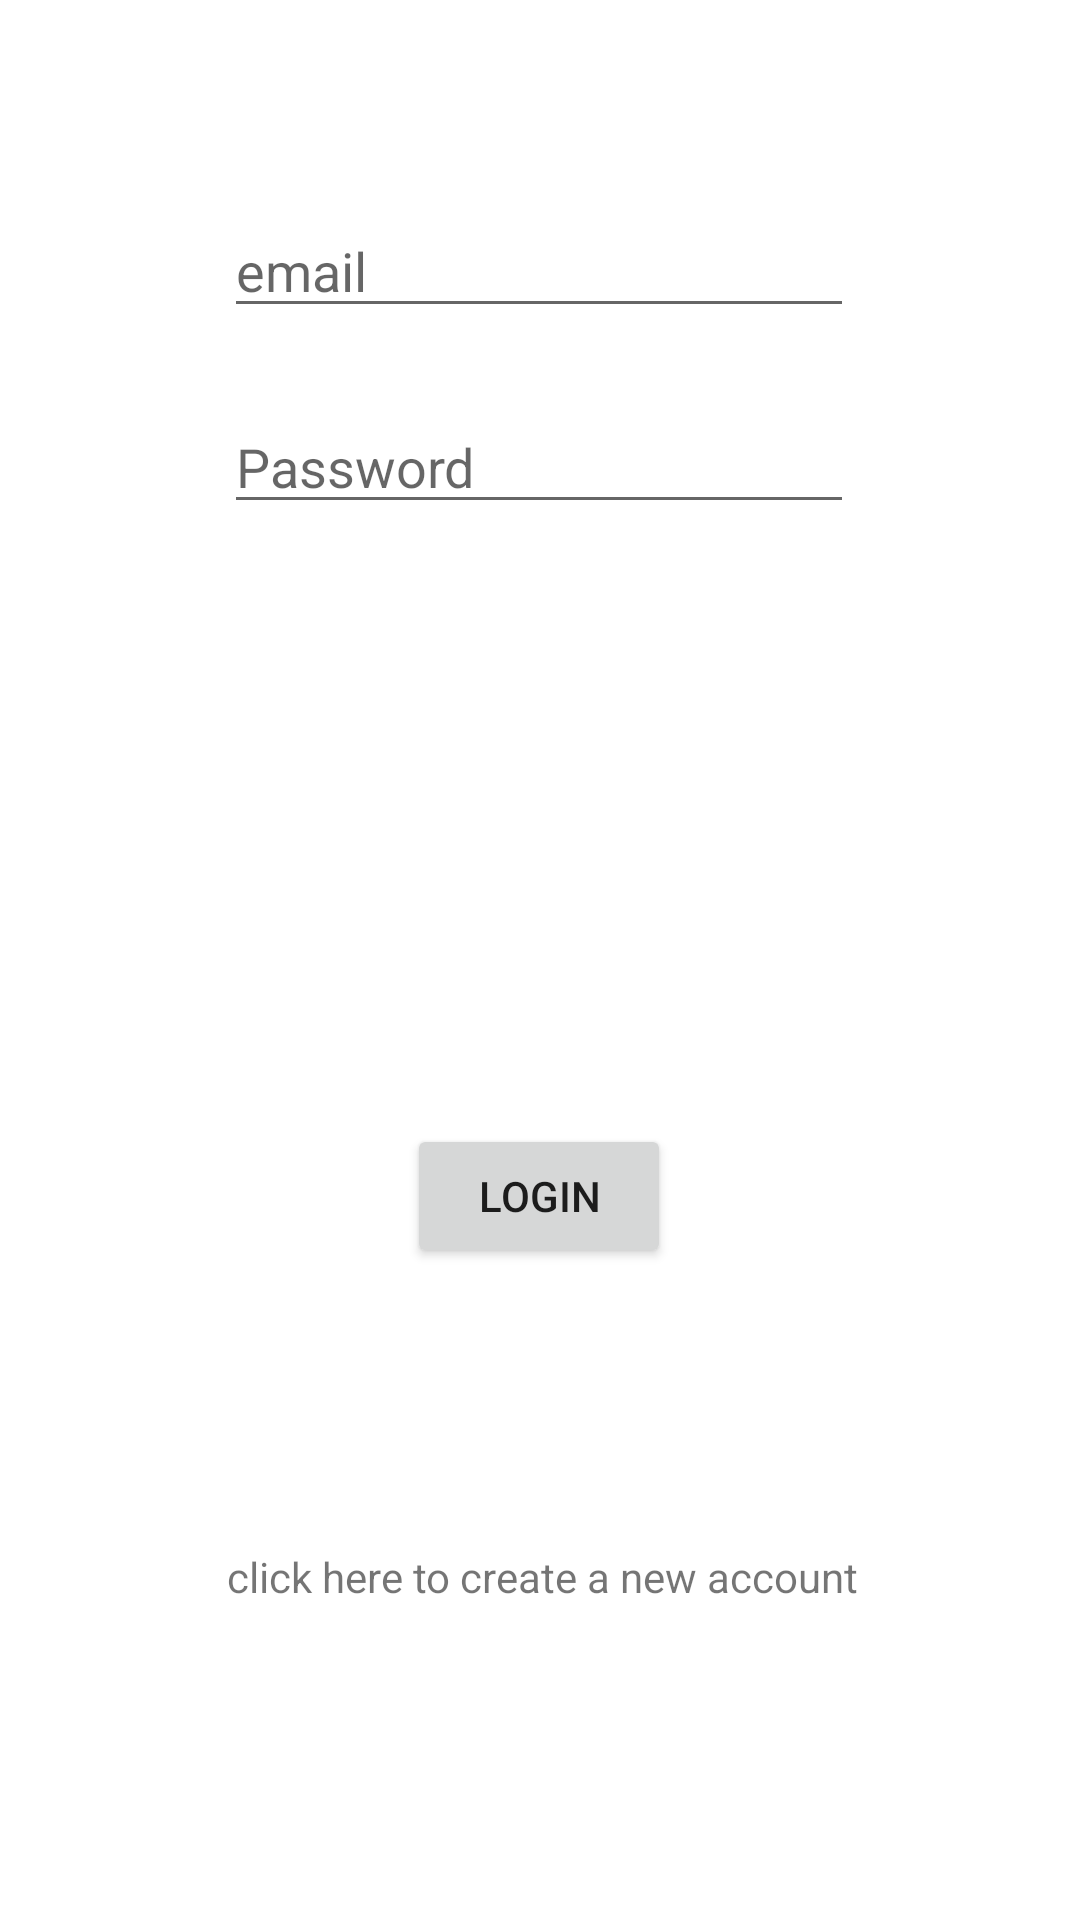

Write the Android layout XML for this screen, with the resource values it uses.
<!-- AndroidManifest.xml: application theme Theme.EcoDrive -->
<!-- res/layout/fragment_login.xml -->
<?xml version="1.0" encoding="utf-8"?>
<androidx.constraintlayout.widget.ConstraintLayout xmlns:android="http://schemas.android.com/apk/res/android"
    xmlns:app="http://schemas.android.com/apk/res-auto"
    xmlns:tools="http://schemas.android.com/tools"
    android:layout_width="match_parent"
    android:layout_height="match_parent"
    tools:context=".LoginFragment">

    <EditText
        android:id="@+id/txtIn_password"
        android:layout_width="wrap_content"
        android:layout_height="wrap_content"
        android:layout_marginTop="24dp"
        android:ems="10"
        android:hint="@string/txtIn_password"
        android:inputType="textPassword"
        app:layout_constraintEnd_toEndOf="@+id/txtIn_email"
        app:layout_constraintStart_toStartOf="@+id/txtIn_email"
        app:layout_constraintTop_toBottomOf="@+id/txtIn_email" />

    <EditText
        android:id="@+id/txtIn_email"
        android:layout_width="wrap_content"
        android:layout_height="wrap_content"
        android:layout_marginTop="68dp"
        android:ems="10"
        android:hint="@string/txtIn_email"
        android:inputType="text"
        app:layout_constraintEnd_toEndOf="parent"
        app:layout_constraintHorizontal_bias="0.497"
        app:layout_constraintStart_toStartOf="parent"
        app:layout_constraintTop_toTopOf="parent" />

    <Button
        android:id="@+id/btn_login"
        android:layout_width="wrap_content"
        android:layout_height="wrap_content"
        android:layout_marginTop="200dp"
        android:text="@string/btn_login"
        app:layout_constraintEnd_toEndOf="@+id/txtIn_password"
        app:layout_constraintStart_toStartOf="@+id/txtIn_password"
        app:layout_constraintTop_toBottomOf="@+id/txtIn_password" />

    <ProgressBar
        android:id="@+id/pgBar_login"
        style="?android:attr/progressBarStyle"
        android:layout_width="wrap_content"
        android:layout_height="wrap_content"
        android:visibility="gone"
        app:layout_constraintBottom_toBottomOf="parent"
        app:layout_constraintEnd_toEndOf="@+id/btn_login"
        app:layout_constraintStart_toStartOf="@+id/btn_login"
        app:layout_constraintTop_toBottomOf="@+id/btn_login" />

    <TextView
        android:id="@+id/txt_signUpHere"
        android:layout_width="wrap_content"
        android:layout_height="wrap_content"
        android:text="@string/txt_signUpHere"
        app:layout_constraintBottom_toBottomOf="parent"
        app:layout_constraintEnd_toEndOf="@+id/btn_login"
        app:layout_constraintHorizontal_bias="0.491"
        app:layout_constraintStart_toStartOf="@+id/btn_login"
        app:layout_constraintTop_toBottomOf="@+id/btn_login"
        app:layout_constraintVertical_bias="0.471" />
</androidx.constraintlayout.widget.ConstraintLayout>
<!-- resources referenced by this layout -->
<resources>
  <string name="btn_login">login</string>
  <string name="txtIn_email">email</string>
  <string name="txtIn_password">Password</string>
  <string name="txt_signUpHere">click here to create a new account</string>
  <style name="Theme.EcoDrive" parent="Theme.MaterialComponents.DayNight.DarkActionBar">
          
          <item name="colorPrimary">@color/purple_500</item>
          <item name="colorPrimaryVariant">@color/purple_700</item>
          <item name="colorOnPrimary">@color/white</item>
          
          <item name="colorSecondary">@color/teal_200</item>
          <item name="colorSecondaryVariant">@color/teal_700</item>
          <item name="colorOnSecondary">@color/black</item>
          
          <item name="android:statusBarColor">?attr/colorPrimaryVariant</item>
          
      </style>
  <color name="purple_500">#4CDD47</color>
  <color name="purple_700">#4CDD47</color>
  <color name="white">#FFFFFFFF</color>
  <color name="teal_200">#FF03DAC5</color>
  <color name="teal_700">#FF018786</color>
  <color name="black">#FF000000</color>
</resources>
